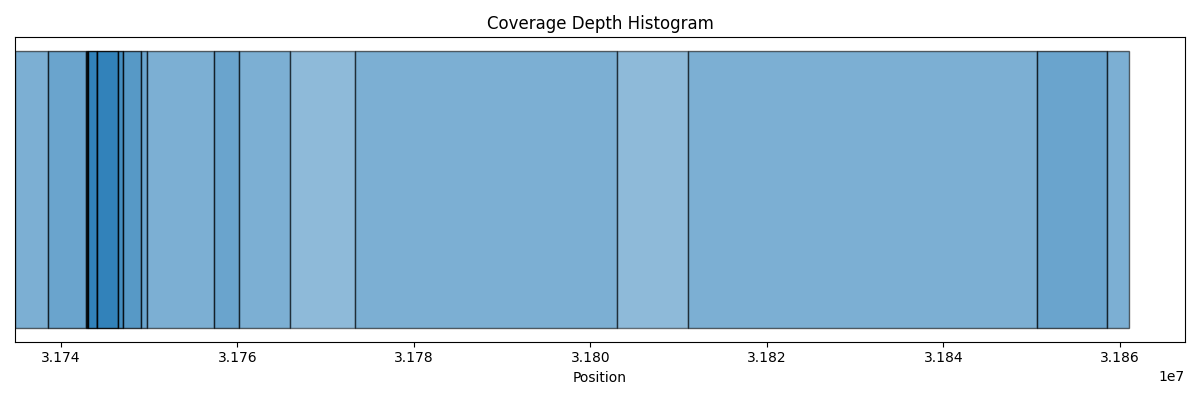

The table this chart was drawn from, first rows:
1	31734799	31738562
2	31738563	31742863
3	31742864	31742963
4	31742964	31743061
5	31743062	31744130
6	31744131	31744131
5	31744132	31746448
4	31746449	31747068
3	31747069	31749022
2	31749023	31749729
1	31749730	31757296
2	31757297	31760159
1	31760160	31765936
0	31765937	31773325
1	31773326	31802980
0	31802981	31811116
1	31811117	31850648
2	31850649	31858544
1	31858545	31861070
